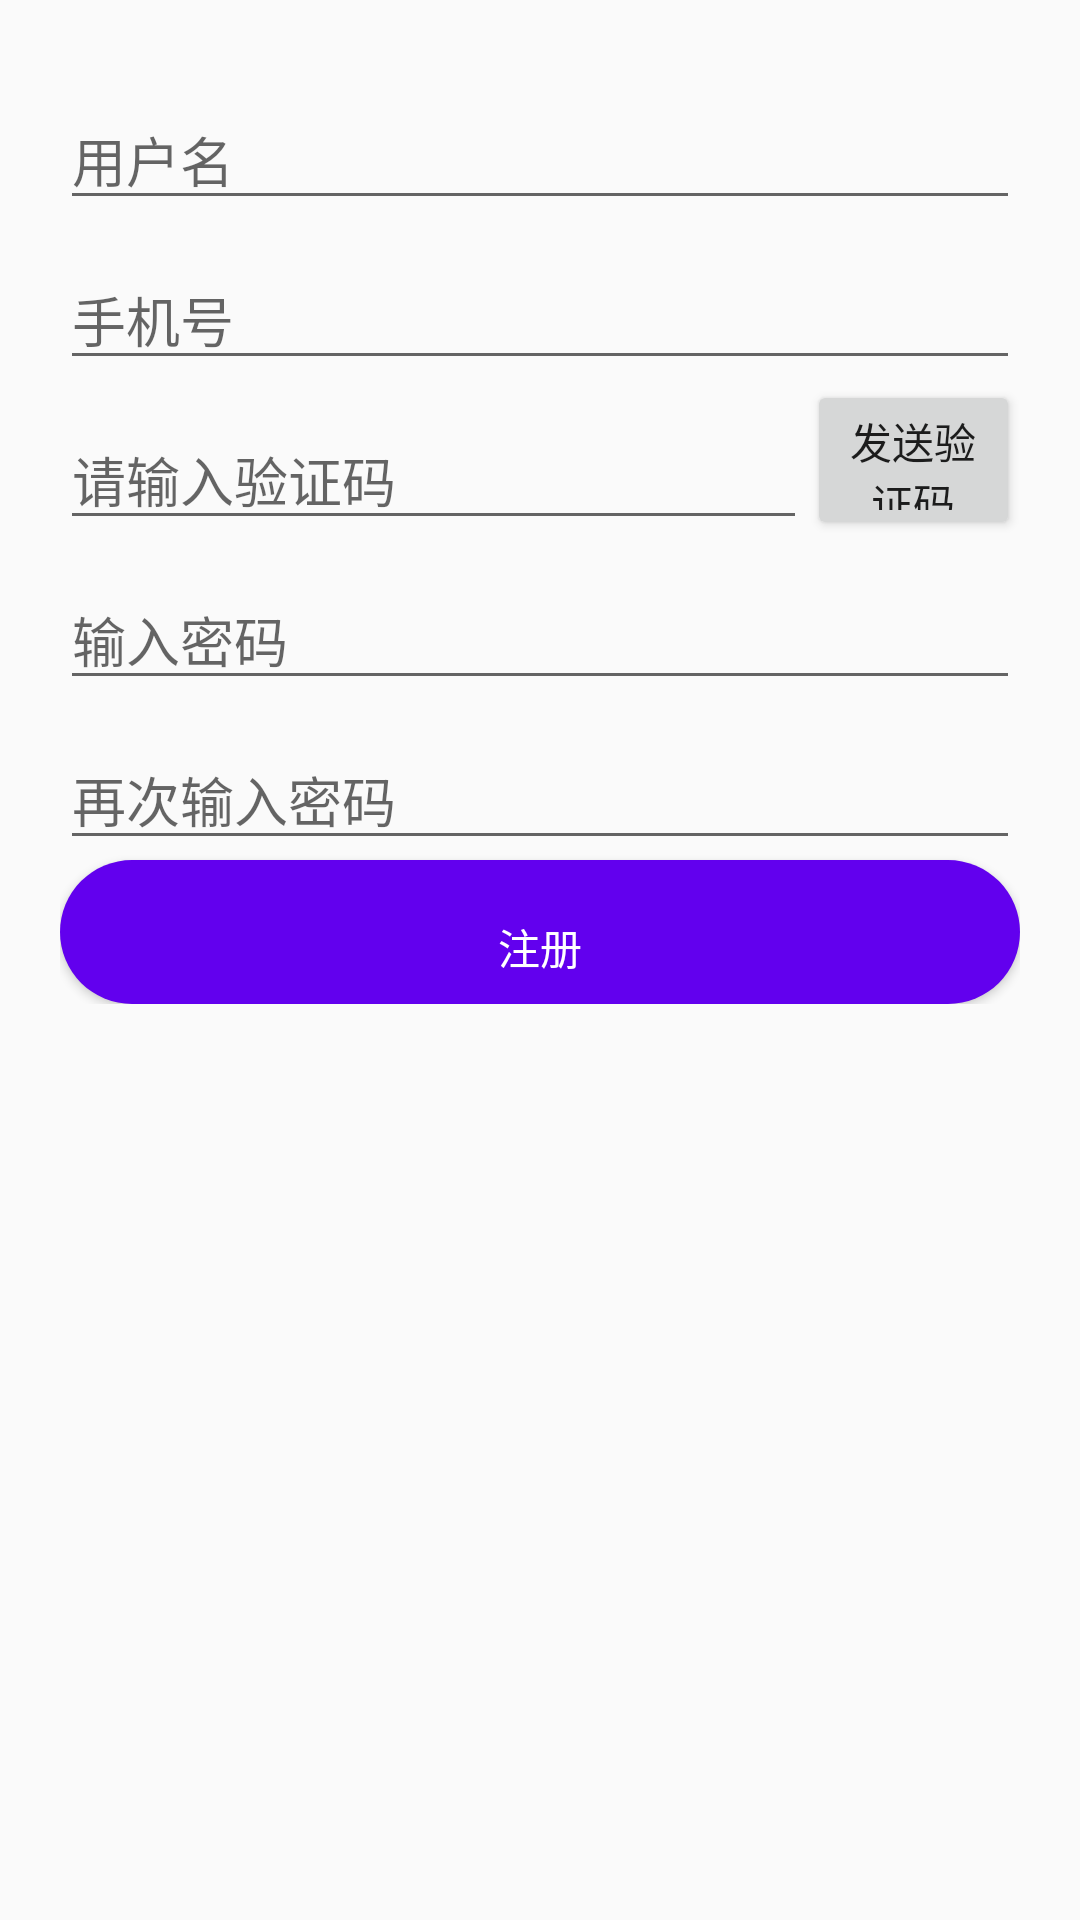

The Android layout XML behind this screen, and the referenced resources:
<!-- AndroidManifest.xml: application theme AppTheme -->
<!-- res/layout/activity_registered.xml -->
<?xml version="1.0" encoding="utf-8"?>
<LinearLayout
    xmlns:android="http://schemas.android.com/apk/res/android"
    android:layout_width="match_parent"
    android:layout_height="match_parent"
    android:orientation="horizontal"
    android:padding="10dp"
    >

    <LinearLayout
        android:layout_width="match_parent"
        android:layout_height="wrap_content"
        android:orientation="vertical"
        android:padding="10dp"
        >

        <EditText
            android:id="@+id/et_user"
            android:layout_width="match_parent"
            android:layout_height="wrap_content"
            android:layout_marginTop="10dp"
            android:hint="用户名" />

        <EditText
            android:id="@+id/et_phone_number"
            android:layout_width="match_parent"
            android:layout_height="wrap_content"
            android:layout_marginTop="10dp"
            android:hint="手机号"
            android:inputType="phone" />

        <LinearLayout
            android:layout_width="match_parent"
            android:layout_height="wrap_content"
            android:orientation="horizontal"
            >


            <EditText
                android:id="@+id/et_yzm"
                android:layout_width="249dp"
                android:layout_height="wrap_content"
                android:layout_marginTop="10dp"

                android:hint="请输入验证码" />

            <Button
                android:id="@+id/btn_yzm"
                android:layout_width="wrap_content"
                android:layout_height="match_parent"

                android:text="发送验证码" />

        </LinearLayout>

        <EditText
            android:id="@+id/et_pass"
            android:layout_width="match_parent"
            android:layout_height="wrap_content"
            android:layout_marginTop="10dp"
            android:hint="输入密码"
            android:password="true"
             />
        <EditText
            android:id="@+id/et_password"
            android:layout_width="match_parent"
            android:layout_height="wrap_content"
            android:layout_marginTop="10dp"
            android:hint="再次输入密码"
            android:inputType="textPassword"
            />

        <Button
            android:id="@+id/btnRegistered"
            android:layout_width="match_parent"
            android:layout_height="wrap_content"
            android:background="@drawable/button_bg"
            android:paddingTop="10dp"
            android:text="注册"
            android:textColor="@android:color/white" />
    </LinearLayout>


</LinearLayout>
<!-- resources referenced by this layout -->
<resources>
  <!-- drawable button_bg (drawable) -->
  <?xml version="1.0" encoding="utf-8"?>
  <shape xmlns:android="http://schemas.android.com/apk/res/android">
      <solid android:color="@color/colorPrimary"/>
      <corners android:radius="30dp" />
  </shape>
  <style name="AppTheme" parent="Theme.AppCompat.Light.DarkActionBar">
          
          <item name="colorPrimary">@color/colorPrimary</item>
          <item name="colorPrimaryDark">@color/colorPrimaryDark</item>
          <item name="colorAccent">@color/colorAccent</item>
      </style>
  <!-- not gathered from this repository: default colours our renderer supplied (Android Studio template values) -->
  <color name="colorPrimary">#FF6200EE</color>
  <color name="colorPrimaryDark">#FF3700B3</color>
  <color name="colorAccent">#FF03DAC5</color>
</resources>
